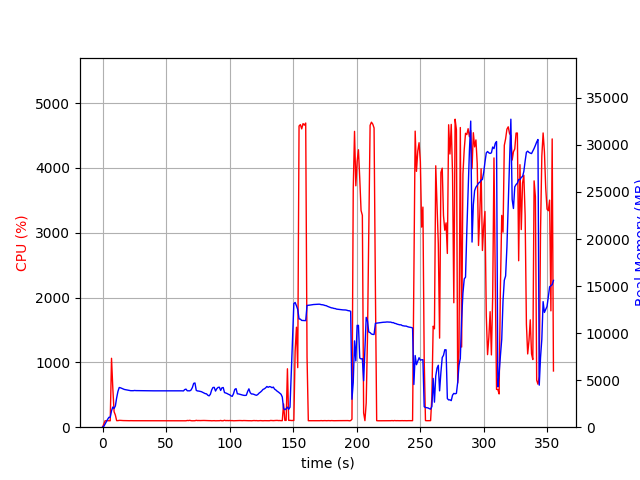

Data behind this chart, as committed beside it:
elapsed_time, nproc, cpu, mem_real, mem_virtual
3.933906555175781e-05, 1, 0.0, 7.871, 3185
1.007, 1, 48.6, 89.52, 774.2
2.015, 1, 99.2, 345.5, 1894
3.024, 1, 100.2, 587.5, 3180
4.031, 1, 100.3, 845.5, 3180
5.04, 1, 100.1, 1053, 2668
6.049, 1, 99.1, 1053, 2668
7.06, 1, 1063, 1739, 7227
8.075, 1, 603.2, 2141, 7645
9.084, 1, 238.8, 1997, 7741
10.09, 1, 187.4, 2259, 7905
11.1, 1, 101.2, 3112, 8619
12.11, 1, 101.2, 3796, 9205
13.12, 1, 105.1, 4218, 10037
14.13, 1, 105.1, 4187, 10037
15.13, 1, 103.1, 4124, 10037
16.14, 1, 102.1, 4071, 10037
17.15, 1, 102.0, 4012, 10037
18.16, 1, 100.9, 3988, 10037
19.17, 1, 100.9, 3968, 10037
20.18, 1, 99.9, 3944, 10037
21.2, 1, 99.9, 3905, 10037
22.21, 1, 100.9, 3880, 10037
23.22, 1, 100.0, 3882, 10037
24.23, 1, 100.0, 3881, 10037
25.24, 1, 100.0, 3904, 10037
26.25, 1, 100.0, 3889, 10037
27.26, 1, 99.9, 3886, 10037
28.27, 1, 99.8, 3888, 10037
29.28, 1, 100.0, 3879, 10037
30.29, 1, 100.0, 3880, 10037
31.3, 1, 99.9, 3872, 10037
32.31, 1, 99.0, 3871, 10037
33.32, 1, 99.9, 3865, 10037
34.33, 1, 99.9, 3865, 10037
35.34, 1, 100.0, 3865, 10037
36.36, 1, 99.9, 3865, 10037
37.37, 1, 99.9, 3865, 10037
38.38, 1, 100.0, 3865, 10037
39.39, 1, 99.9, 3865, 10037
40.4, 1, 100.0, 3865, 10037
41.41, 1, 99.8, 3865, 10037
42.42, 1, 99.0, 3865, 10037
43.43, 1, 100.9, 3863, 10037
44.44, 1, 99.9, 3863, 10037
45.45, 1, 99.9, 3863, 10037
46.46, 1, 100.1, 3863, 10037
47.47, 1, 99.8, 3863, 10037
48.48, 1, 100.0, 3865, 10037
49.49, 1, 99.9, 3867, 10037
50.5, 1, 99.1, 3869, 10037
51.51, 1, 99.9, 3869, 10037
52.53, 1, 99.9, 3869, 10037
53.54, 1, 100.0, 3868, 10037
54.55, 1, 101.0, 3865, 10037
55.56, 1, 99.9, 3860, 10037
56.57, 1, 101.0, 3860, 10037
57.58, 1, 100.0, 3855, 10037
58.59, 1, 100.0, 3857, 10037
59.6, 1, 99.9, 3869, 10037
... 291 more rows
